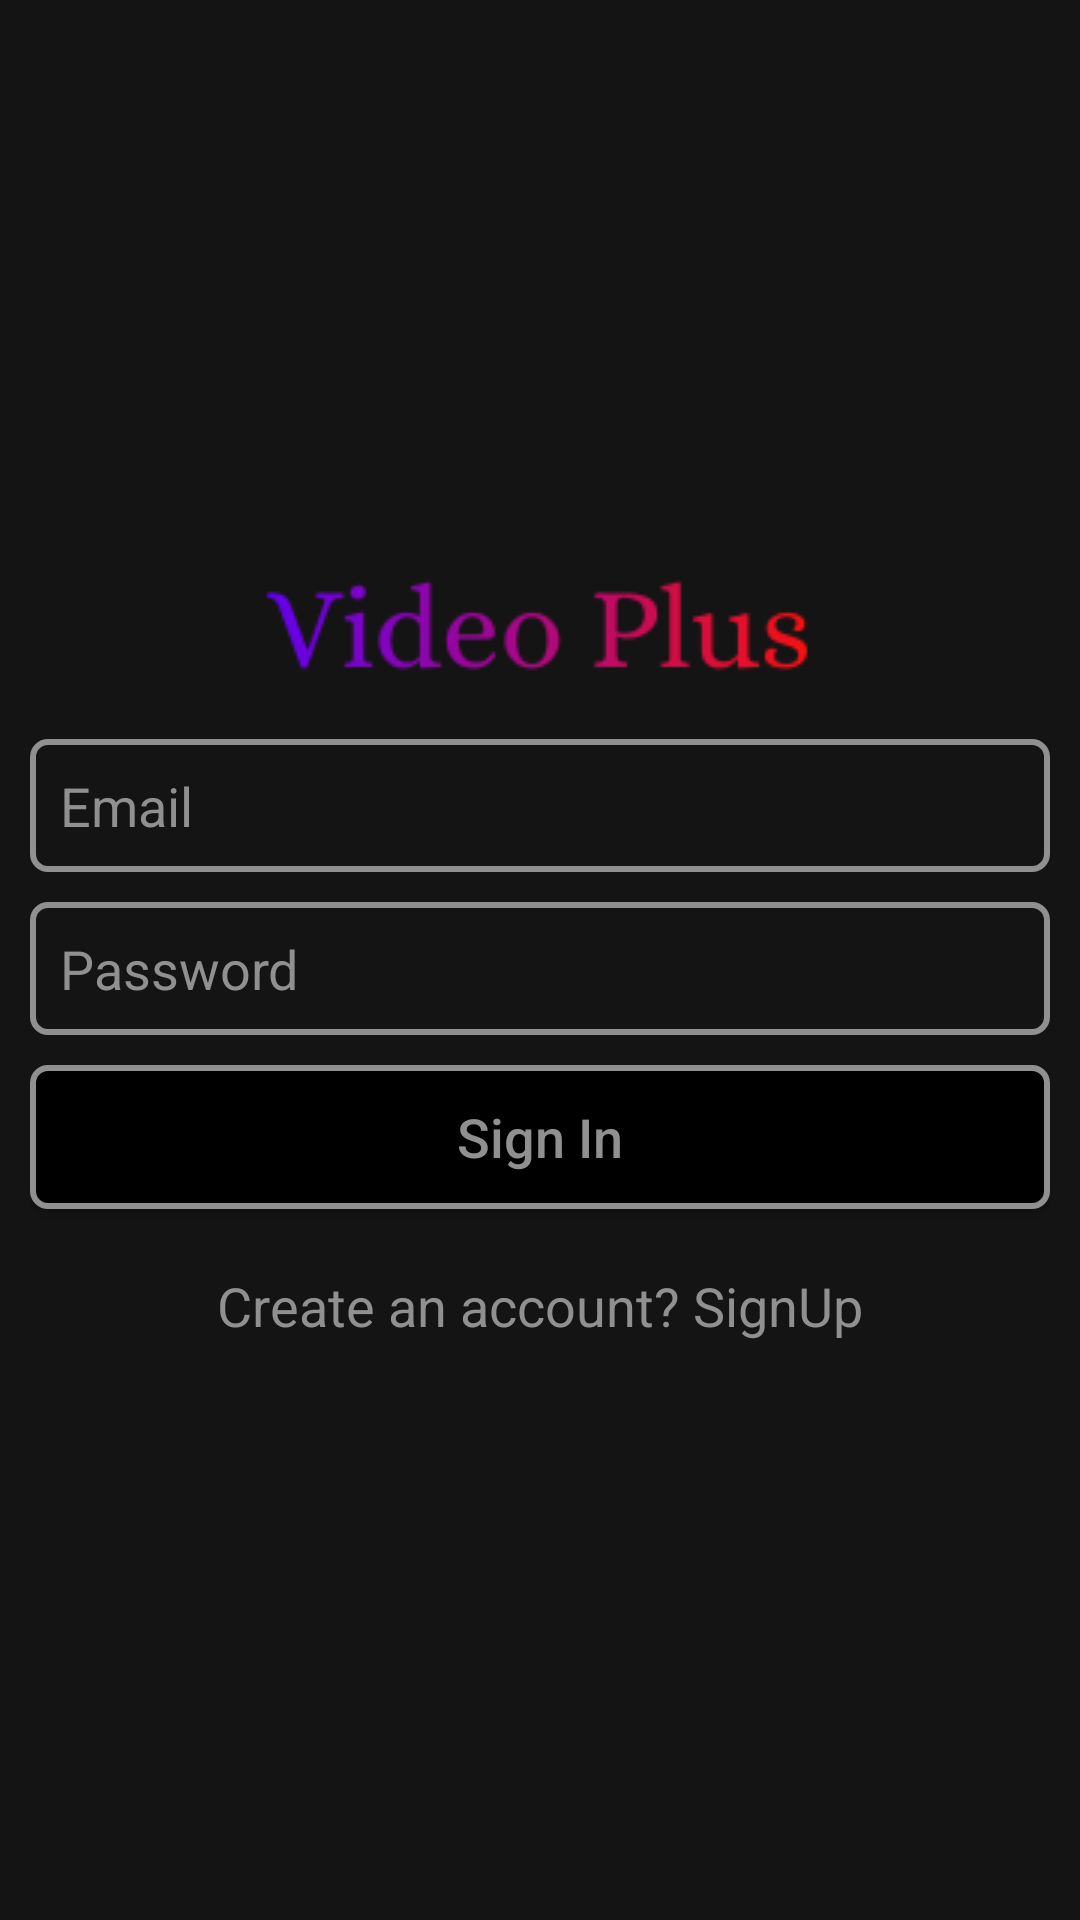

Here is an Android app screen rendered from its layout file. Give the layout XML and the strings, colors and styles it references.
<!-- AndroidManifest.xml: application theme AppTheme -->
<!-- res/layout/activity_sign_in.xml -->
<?xml version="1.0" encoding="utf-8"?>
<LinearLayout xmlns:android="http://schemas.android.com/apk/res/android"
    xmlns:app="http://schemas.android.com/apk/res-auto"
    xmlns:tools="http://schemas.android.com/tools"
    android:layout_width="match_parent"
    android:layout_height="match_parent"
    android:gravity="center"
    android:padding="10dp"
    android:orientation="vertical"
    android:background="@color/colorPrimary"
    tools:context=".SignInActivity">

    <ImageView
        android:layout_width="wrap_content"
        android:layout_height="wrap_content"
        android:src="@drawable/logo" />

    <EditText
        android:layout_width="match_parent"
        android:layout_height="wrap_content"
        android:id="@+id/email_signIn"
        android:textColor="@color/colorGrey"
        android:layout_marginTop="20dp"
        android:textColorHint="@color/colorGrey"
        android:textSize="18sp"
        android:inputType="textEmailAddress"
        android:background="@drawable/edittext_background"
        android:padding="10dp"
        android:hint="@string/email" />

    <EditText
        android:layout_width="match_parent"
        android:layout_height="wrap_content"
        android:id="@+id/password_signIn"
        android:textColor="@color/colorGrey"
        android:textColorHint="@color/colorGrey"
        android:padding="10dp"
        android:layout_marginTop="10dp"
        android:inputType="textPassword"
        android:background="@drawable/edittext_background"
        android:textSize="18sp"
        android:hint="@string/password" />

    <Button
        android:id="@+id/button_signIn"
        android:layout_width="match_parent"
        android:layout_height="wrap_content"
        android:text="@string/sign_in"
        android:textColor="@color/colorGrey"
        android:background="@drawable/button_background"
        android:textSize="18sp"
        android:layout_marginTop="10dp"
        android:textAllCaps="false" />

    <TextView
        android:id="@+id/createAccount_signIn"
        android:layout_width="wrap_content"
        android:layout_height="wrap_content"
        android:textColor="@color/colorGrey"
        android:textSize="18sp"
        android:layout_marginTop="20dp"
        android:text="@string/create_an_account_signup" />

</LinearLayout>
<!-- resources referenced by this layout -->
<resources>
  <color name="colorGrey">#909090</color>
  <color name="colorPrimary">#141414</color>
  <!-- drawable button_background (drawable) -->
  <?xml version="1.0" encoding="utf-8"?>
  <shape xmlns:android="http://schemas.android.com/apk/res/android"
      android:shape="rectangle">
      <solid android:color="@color/colorPrimaryDark" />
      <stroke
          android:width="2dp"
          android:color="@color/colorGrey"/>
      <corners android:radius="5dp" />
  </shape>
  <!-- drawable edittext_background (drawable) -->
  <?xml version="1.0" encoding="utf-8"?>
  <shape xmlns:android="http://schemas.android.com/apk/res/android"
      android:shape="rectangle" >
  
      <solid android:color="@color/colorPrimary"/>
  
      <stroke
          android:width="2dp"
          android:color="@color/colorGrey"/>
  
      <corners android:radius="5dp" />
  
  </shape>
  <!-- drawable logo: png bitmap (drawable, 5233 bytes) -->
  <string name="create_an_account_signup">Create an account? SignUp</string>
  <string name="email">Email</string>
  <string name="password">Password</string>
  <string name="sign_in">Sign In</string>
  <style name="AppTheme" parent="Theme.AppCompat.NoActionBar">
          
          <item name="colorPrimary">@color/colorPrimary</item>
          <item name="colorPrimaryDark">@color/colorPrimaryDark</item>
          <item name="colorAccent">@color/colorAccent</item>
      </style>
  <color name="colorPrimaryDark">#000000</color>
  <color name="colorAccent">#6200EE</color>
</resources>
